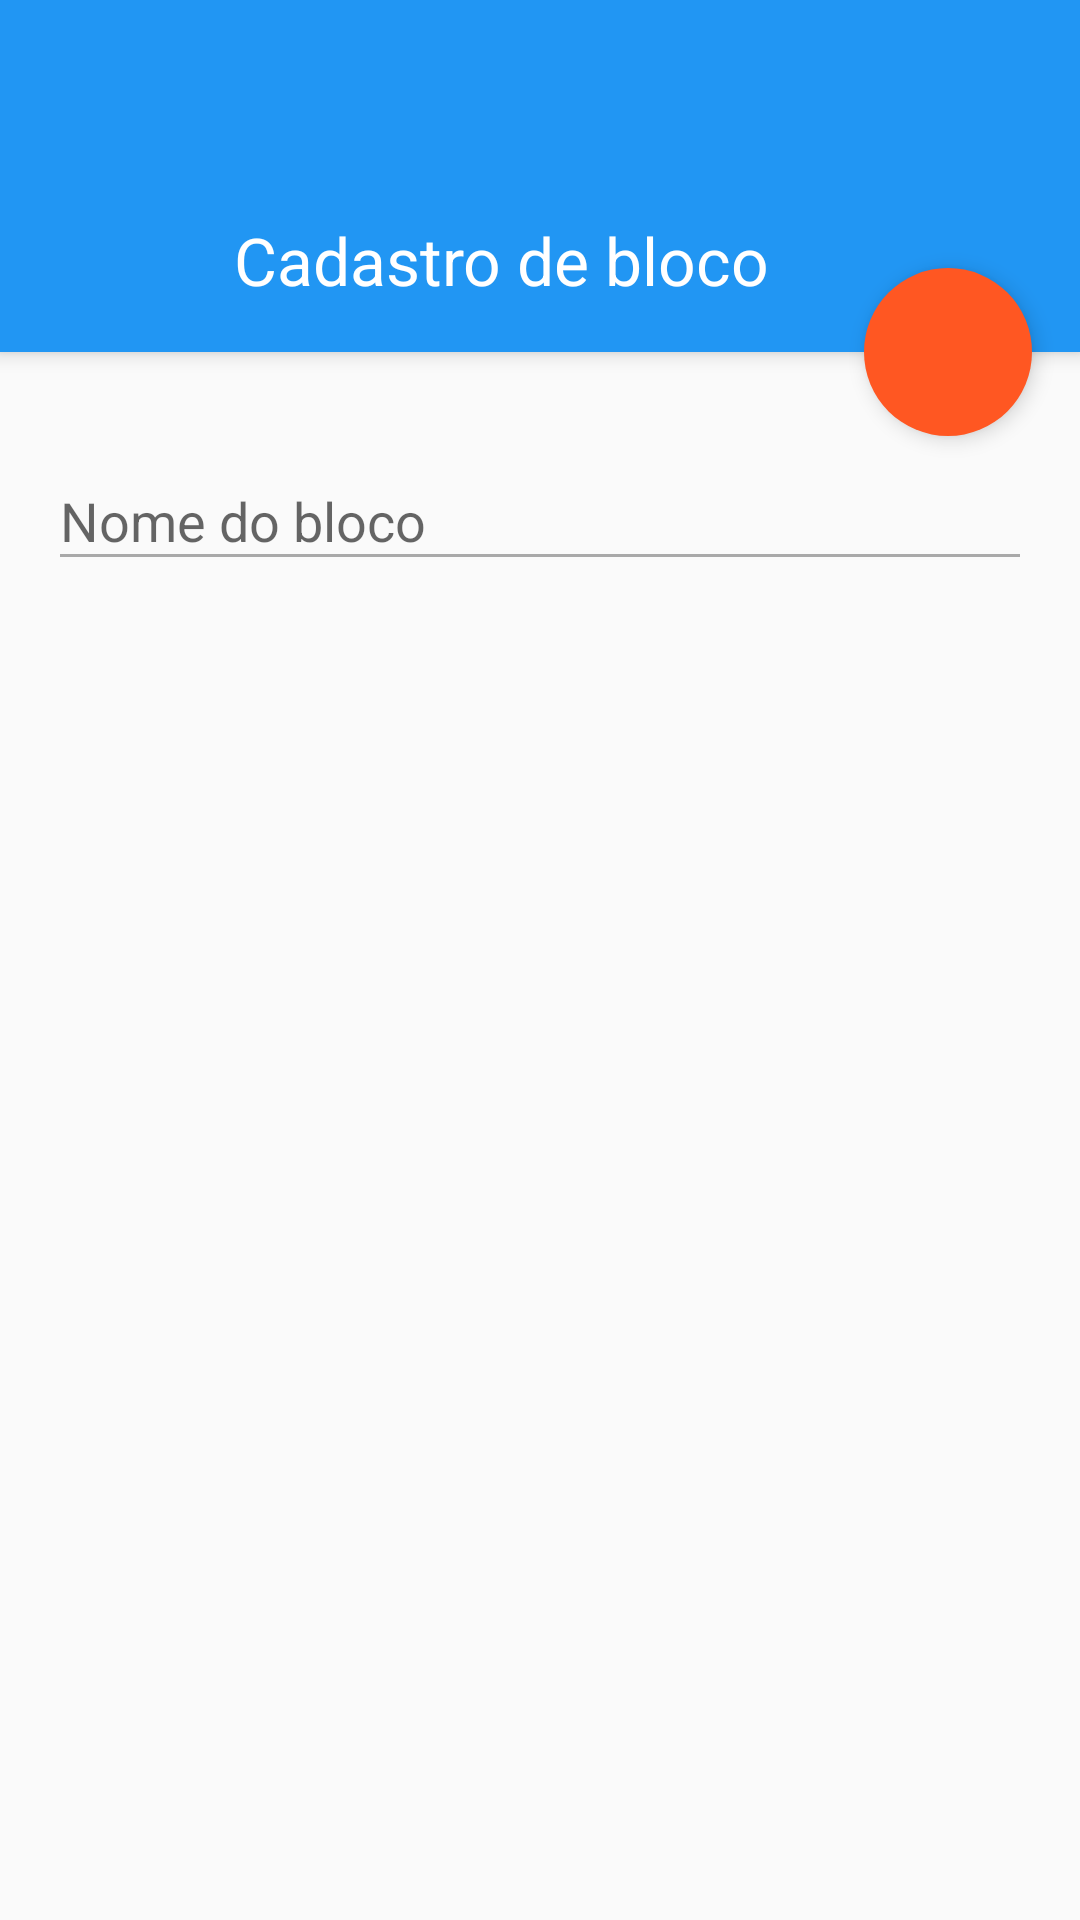

The Android layout XML behind this screen, and the referenced resources:
<!-- AndroidManifest.xml: application theme AppTheme -->
<!-- res/layout/block_entry.xml -->
<?xml version="1.0" encoding="utf-8"?>
<android.support.design.widget.CoordinatorLayout xmlns:android="http://schemas.android.com/apk/res/android"
    xmlns:app="http://schemas.android.com/apk/res-auto"
    android:layout_width="match_parent"
    android:layout_height="match_parent"
    android:background="@color/defaultBackgroundColor">

    <LinearLayout
        android:layout_width="match_parent"
        android:layout_height="match_parent"
        android:orientation="vertical">

        <LinearLayout
            android:elevation="4dp"
            android:id="@+id/viewA"
            android:layout_width="match_parent"
            android:layout_height="wrap_content"
            android:background="@color/app_bar_color"
            android:orientation="vertical">

            <android.support.v7.widget.Toolbar
                android:id="@+id/tool_bar"
                android:layout_width="match_parent"
                android:layout_height="wrap_content"
                android:background="@color/app_bar_color"
                />

            <LinearLayout
                android:layout_width="match_parent"
                android:layout_height="wrap_content"
                android:layout_marginLeft="62dp"
                android:layout_marginRight="16dp"
                android:orientation="vertical">

                <TextView
                    android:layout_margin="16dp"
                    android:id="@+id/text_view_name"
                    style="@style/DefaultTextView"
                    android:text="@string/block_entry"
                    android:textColor="@android:color/white"
                    android:textSize="22sp" />

            </LinearLayout>
        </LinearLayout>

        <LinearLayout
            android:layout_marginTop="16dp"
            android:id="@+id/viewB"
            android:layout_width="match_parent"
            android:layout_height="match_parent"
            android:orientation="vertical">

            <android.support.design.widget.TextInputLayout
                android:layout_marginRight="16dp"
                android:layout_marginLeft="16dp"
                style="@style/TextInputLayout">

                <EditText
                    android:id="@+id/edit_text_block_name"
                    style="@style/DefaultEditText"
                    android:hint="@string/block_name"
                    android:inputType="text"
                    />

            </android.support.design.widget.TextInputLayout>

        </LinearLayout>
    </LinearLayout>

    <android.support.design.widget.FloatingActionButton
        app:layout_anchorGravity="bottom|right|end"
        android:id="@+id/fab"
        style="@style/DefaultFab"
        android:layout_alignParentBottom="true"
        android:layout_alignParentRight="true"
        android:layout_marginRight="16dp"
        android:src="@drawable/ic_add_white"
        app:layout_anchor="@id/viewA" />


</android.support.design.widget.CoordinatorLayout>

<!-- resources referenced by this layout -->
<resources>
  <color name="app_bar_color">#2196f3</color>
  <color name="defaultBackgroundColor">#fafafa</color>
  <string name="block_entry">Cadastro de bloco</string>
  <string name="block_name">Nome do bloco</string>
  <style name="DefaultEditText">
          <item name="android:alpha">0.54</item>
          <item name="android:layout_width">match_parent</item>
          <item name="android:layout_height">wrap_content</item>
          <item name="android:textColor">@android:color/black</item>
      </style>
  <style name="DefaultFab">
          <item name="android:layout_height">wrap_content</item>
          <item name="android:layout_width">wrap_content</item>
          <item name="fabSize">normal</item>
          <item name="borderWidth">0dp</item>
          <item name="elevation">4dp</item>
          <item name="backgroundTint">@color/colorAccentLight</item>
          <item name="rippleColor">@color/colorAccentDark</item>
      </style>
  <style name="DefaultTextView">
          <item name="android:textSize">16sp</item>
          <item name="android:layout_width">match_parent</item>
          <item name="android:layout_height">wrap_content</item>
          <item name="android:textColor">@color/defaultTextColor</item>
      </style>
  <style name="TextInputLayout">
          <item name="android:layout_marginBottom">8dp</item>
          <item name="android:layout_marginTop">8dp</item>
          <item name="android:layout_height">wrap_content</item>
          <item name="android:layout_width">match_parent</item>
      </style>
  <style name="AppTheme" parent="Theme.AppCompat.Light.NoActionBar">
          <item name="colorPrimary">@color/app_bar_color</item>
          <item name="colorPrimaryDark">@color/status_bar_color</item>
          <item name="colorAccent">@color/status_bar_color</item>
          <item name="android:textColorPrimary">@color/app_bar_text_color</item>
          <item name="drawerArrowStyle">@style/DrawerArrowStyle</item>
          <item name="android:actionModeBackground">@color/app_bar_color</item>
          <item name="actionModeBackground">@color/app_bar_color</item>
          <item name="android:actionMenuTextColor">@android:color/black</item>
          <item name="actionMenuTextColor">@android:color/black</item>
          <item name="android:spinnerDropDownItemStyle">@style/mySpinnerItemStyle</item>
      </style>
  <color name="colorAccentLight">#FF5722</color>
  <color name="colorAccentDark">#BF360C</color>
  <color name="defaultTextColor">#a1a1a1</color>
  <color name="status_bar_color">#303F9F</color>
  <color name="app_bar_text_color">#fff</color>
  <style name="DrawerArrowStyle" parent="Widget.AppCompat.DrawerArrowToggle">
          <item name="spinBars">true</item>
          <item name="color">@color/white</item>
      </style>
  <style name="mySpinnerItemStyle" parent="@android:style/Widget.Holo.DropDownItem.Spinner">
          <item name="android:textColor">@color/text_instance_color</item>
      </style>
  <color name="white">#fff</color>
  <color name="text_instance_color">#424242</color>
</resources>
